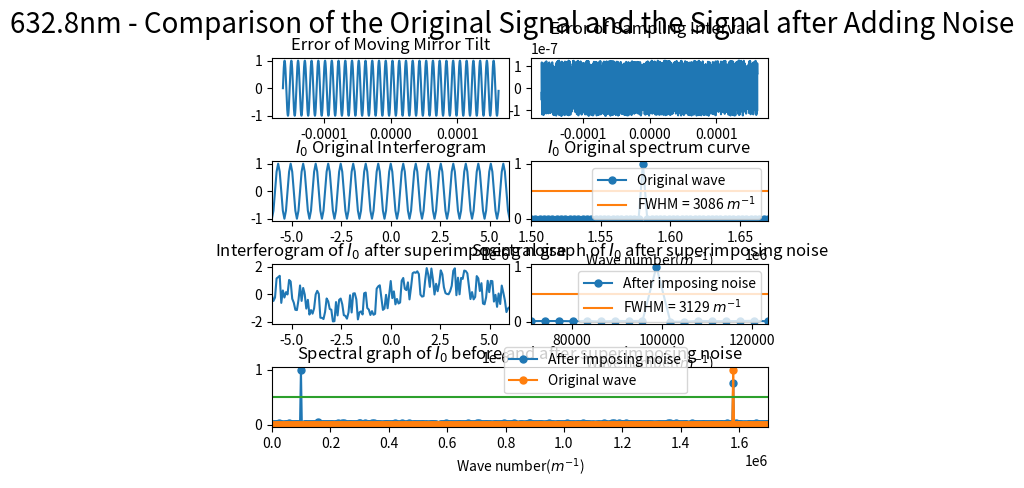

The script that saved this image:
import numpy as np
import matplotlib.pyplot as plt
from scipy.fftpack import fft
from pylab import *
import matplotlib.gridspec as gridspec
import random

##########################################################################
# 本程序模拟动镜倾斜误差影响下的傅里叶变换光谱测量系统的光谱测量曲线
# 程序具体参数如下：
#   - 采样间隔选取 79.1nm
#   - 干涉图波长选取 632.8nm
#   - 干涉图采样点数选取 2^12（该点数下仿真图像最佳）
#   - 本实验只叠加两种正弦噪声噪声
#   - 实验目的在于模拟不同频率的正弦噪声对信号的影响
##########################################################################

def GetFFT(I0, Iw0, n0):
    Y0 = 2*abs(fft(I0,n0))
    Y0_max = max(Y0);
    Y0 = Y0/Y0_max
    Y0 = Y0[:int(n0/2)]

    Yw0 = 2*abs(fft(Iw0,n0))
    Yw0_max = max(Yw0);
    Yw0 = Yw0/Yw0_max
    Yw0 = Yw0[:int(n0/2)]
    return Y0, Yw0

# 波长为632.8nm
laimda0 = 632.8*10**(-9)
# 79.1nm的采样间隔 
i = 79.1*10**(-9)
# 中心点的采样频
sigma0 = 1/laimda0
p1 = (-1)*(2**11)*79.1*10**(-9)
# 2**n个点 
p2 = (2**11-1)*79.1*10**(-9)
# 无补零 
x0 = np.arange(p1, p2, i)
n0 = n1 = 2**(int(np.log2(len(x0)))+1)
print("n0 length = %d" %n0)

######################################################
#  此部分为叠加正弦噪声
######################################################
noise1 = np.sin(2*np.pi*sigma0/16*x0)
# noise1 = np.sin(2*np.pi*sigma0/8*x0)
# noise1 = np.sin(2*np.pi*sigma0/4*x0)
# noise1 = np.sin(2*np.pi*sigma0/2*x0)
noise2 = [random.uniform(-laimda0/5, laimda0/5) for _ in range(len(x0))]

I0 = np.cos(2*np.pi*sigma0*x0)
I00 = np.cos(2*np.pi*sigma0*(x0 + noise2))
# Iw0 = I0 + noise1
Iw0 = I00 + noise1

Y0, Yw0 = GetFFT(I0, Iw0, n0)

# 设置频谱图的横坐标
fs_0 = 1/i*np.arange(n0/2)/n0

best_Y0_average_range = 0.5*np.ones((Y0.size, 1))
best_Y1_average_range = 0.361*np.ones((Y0.size, 1))

gs = gridspec.GridSpec(4, 8)
gs.update(wspace=0.5, hspace=0.7)



figure(1)
subplot(gs[0, 0:4])
plt.plot(x0, noise1)
# plt.xlim(-6*(10**(-6)), 6*(10**(-6)))
plt.title("Error of Moving Mirror Tilt")


subplot(gs[0, 4:8])
plt.plot(x0, noise2)
plt.title("Error of Sampling Interval")



subplot(gs[1, 0:4])
plt.plot(x0, I0)
plt.xlim(-6*(10**(-6)), 6*(10**(-6)))
plt.title("$I_0$ Original Interferogram")


subplot(gs[1, 4:8])
Y0_pic1, = plt.plot(fs_0, Y0, marker='o', ms=5)
bf, = plt.plot(fs_0,best_Y0_average_range)
plt.legend(handles=[Y0_pic1, bf],labels=['Original wave', 'FWHM = 3086 $m^{-1}$'], loc='upper right')
plt.title("$I_0$ Original spectrum curve")
plt.xlim(1.50*(10**6), 1.67*(10**6))
plt.xlabel('Wave number($m^{-1}$)')

subplot(gs[2, 0:4])
plt.plot(x0, Iw0)
plt.xlim(-6*(10**(-6)), 6*(10**(-6)))
plt.title("Interferogram of $I_0$ after superimposing noise")

subplot(gs[2, 4:8])
Yw0_pic1, = plt.plot(fs_0, Yw0, marker='o', ms=5)
bf, = plt.plot(fs_0,best_Y0_average_range)
# bf, = plt.plot(fs_0,best_Y1_average_range)
plt.legend(handles=[Yw0_pic1, bf],labels=[r'After imposing noise', 'FWHM = 3129 $m^{-1}$'], loc='upper right')
# plt.legend(handles=[Yw0_pic1, bf],labels=[r'After imposing noise', 'FWHM = 3321 $m^{-1}$'], loc='upper right')
plt.title("Spectral graph of $I_0$ after superimposing noise")
# plt.xlim(1.50*(10**6), 1.67*(10**6))
plt.xlim(0.07098*(10**6), 0.1235*(10**6))
plt.xlabel('Wave number($m^{-1}$)')


subplot(gs[3, :8])

Yw0_pic1, = plt.plot(fs_0, Yw0, marker='o', ms=5)
Y0_pic1, = plt.plot(fs_0, Y0, marker='o', ms=5)
bf, = plt.plot(fs_0,best_Y0_average_range)
plt.legend(handles=[ Yw0_pic1, Y0_pic1, bf],labels=[r'After imposing noise', 'Original wave'], bbox_to_anchor=(0.85,0.45), loc='best')
plt.xlim(0*(10**6), 1.7*(10**6))
plt.xlabel('Wave number($m^{-1}$)')
plt.title("Spectral graph of $I_0$ before and after superimposing noise")

plt.suptitle("632.8nm - Comparison of the Original Signal and the Signal after Adding Noise", fontsize = 20)


plt.show()
